Run: headless pygame with SDL's dummy video driver; simulated clock (each Clock.tick advances the game by its frame time, no real sleeping); random seed 0; keys injected as events and as key.get_pressed() state; mouse plan: one left click at the window centre at the start of phase 2, then a move to the lower-right quarter at the start of phase 3.
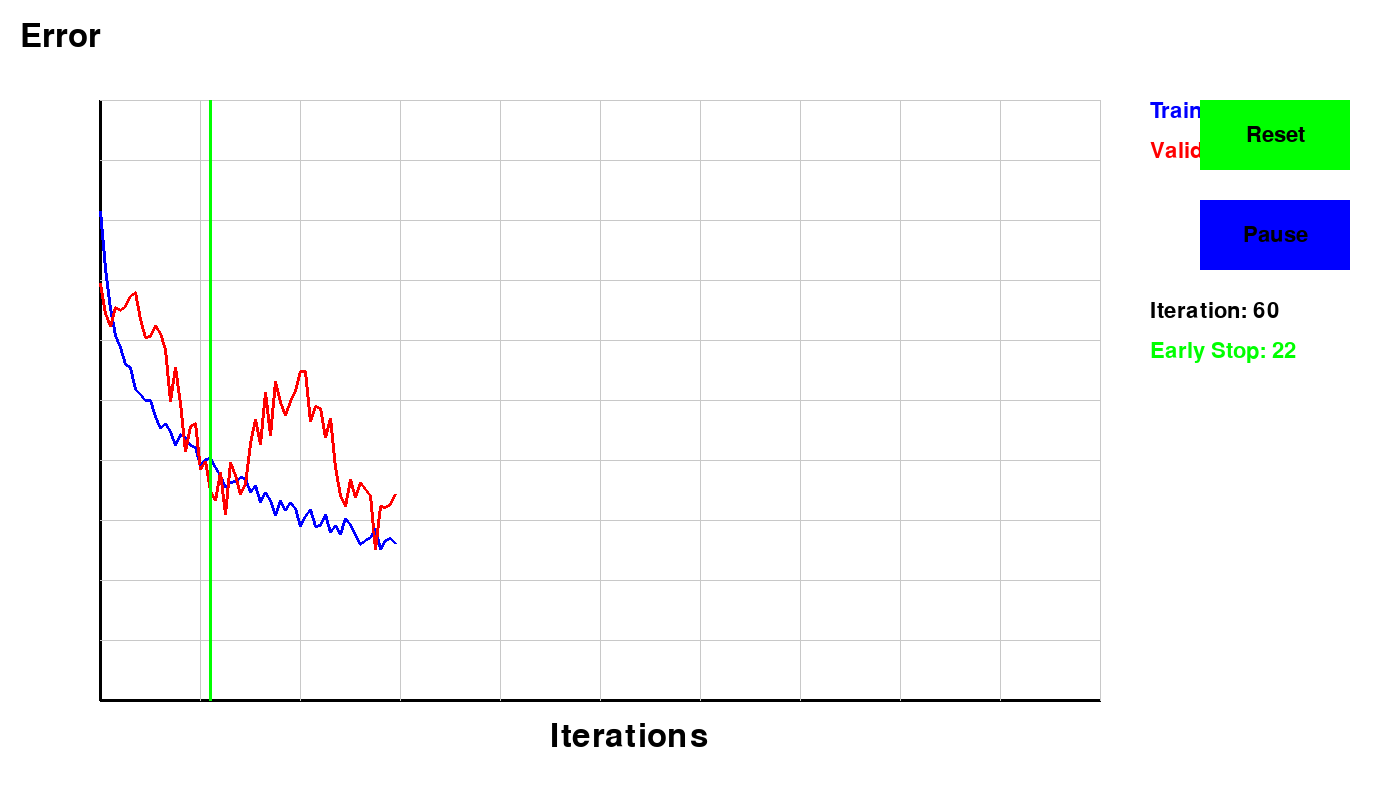
Frame 1 of 4 · flips 1–60 · no input
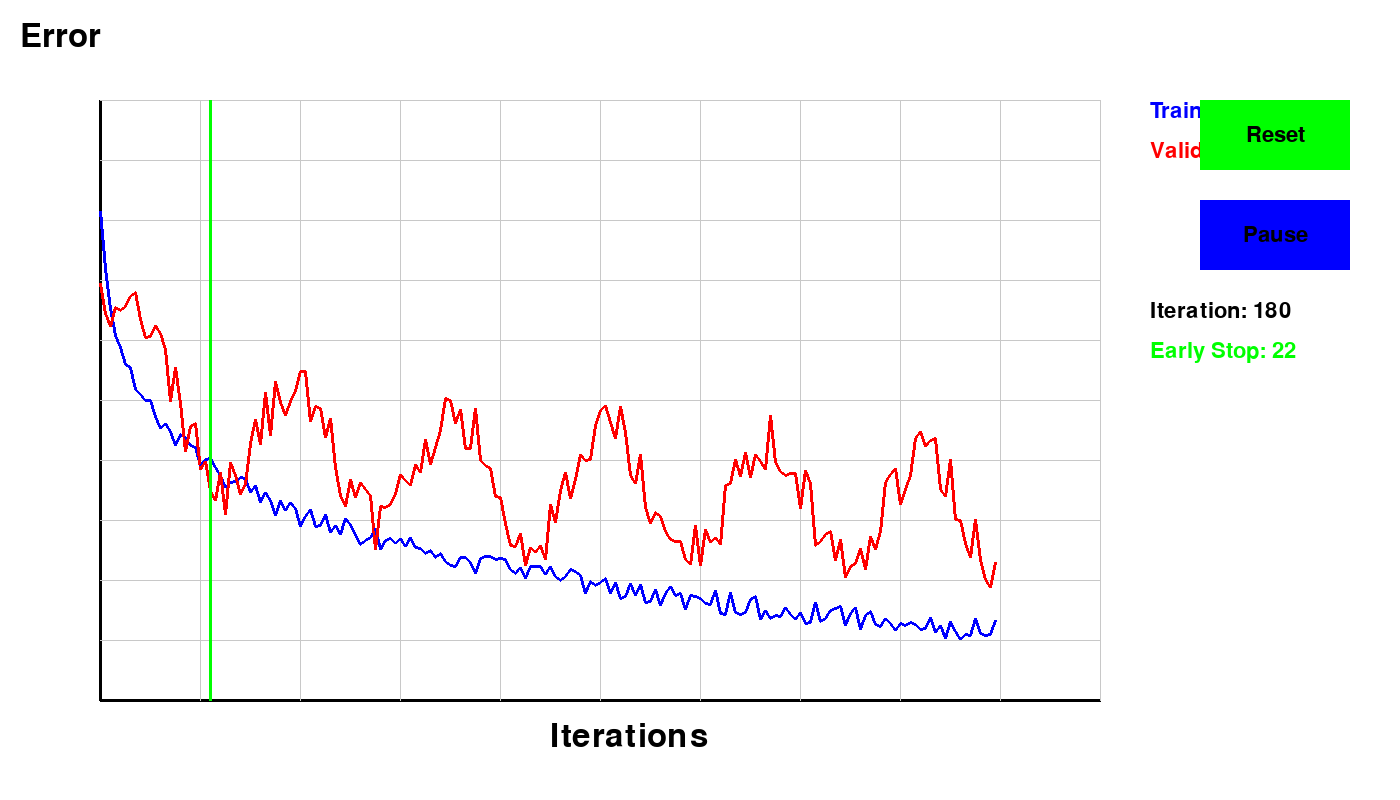
Frame 2 of 4 · flips 61–180 · clicked the window centre · tapped SPACE, RETURN · held RIGHT (→), D
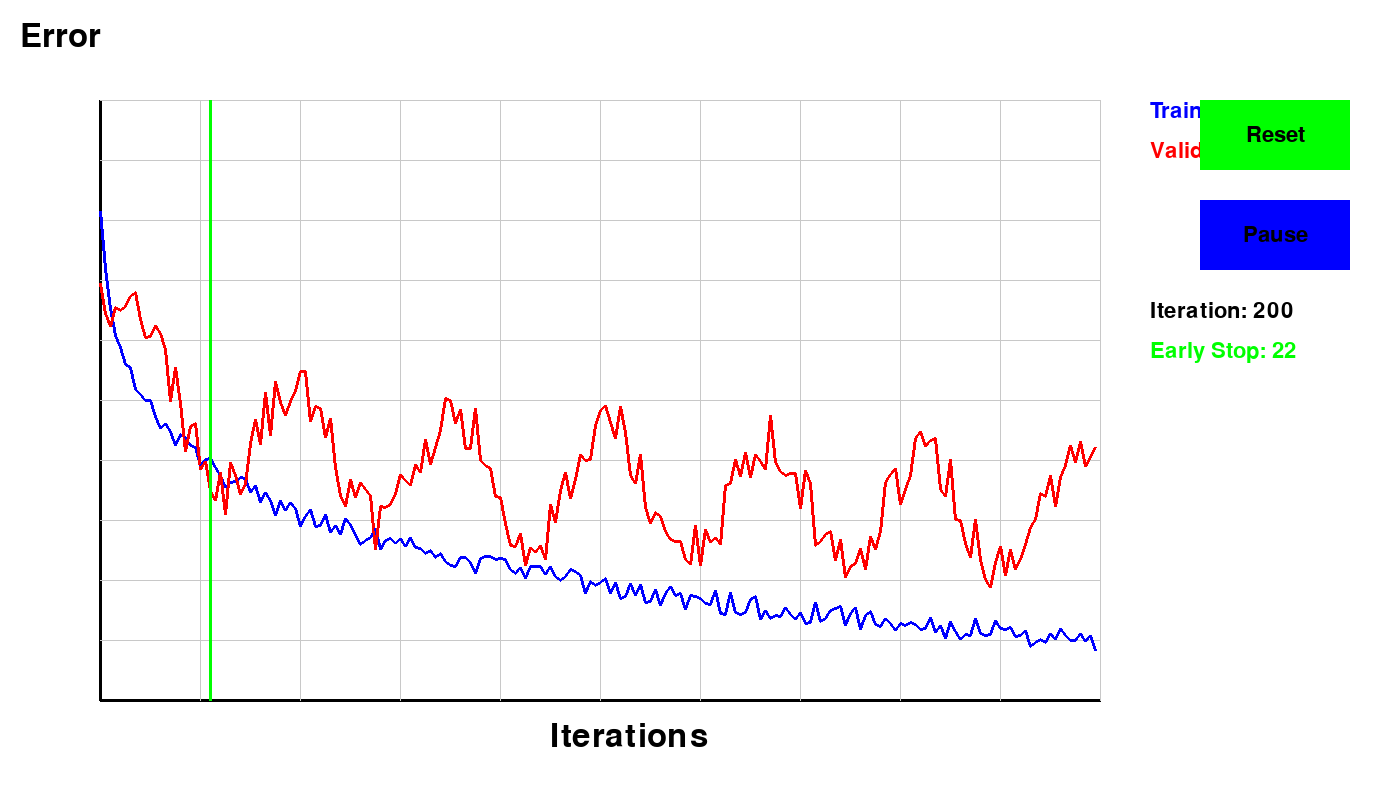
Frame 3 of 4 · flips 181–300 · moved the mouse to the lower-right quarter · held DOWN (↓), S
Frame 4 of 4 · flips 301–420 · held LEFT (←), A, UP (↑), W · screen unchanged from frame 3, image omitted

The pygame program that drew these frames:

import pygame
import random
import math

# Initialize Pygame
pygame.init()
width, height = 1400, 800
screen = pygame.display.set_mode((width, height))
pygame.display.set_caption("Early Stopping in Neural Networks - Interactive Demo")

# Colors
BLACK = (0, 0, 0)
WHITE = (255, 255, 255)
RED = (255, 0, 0)
BLUE = (0, 0, 255)
GREEN = (0, 255, 0)
GRAY = (200, 200, 200)

# Fonts
font = pygame.font.Font(None, 48)
small_font = pygame.font.Font(None, 32)

# Generate curve data
def generate_curve(iterations, start, end, noise, curve_type):
    if curve_type == "training":
        return [max(0, min(1, start + (end - start) * math.log(1 + i) / math.log(iterations) + random.uniform(-noise, noise))) for i in range(iterations)]
    else:  # validation
        return [max(0, min(1, start + (end - start) * math.log(1 + i) / math.log(iterations) + 0.1 * math.sin(i / 5) + random.uniform(-noise, noise))) for i in range(iterations)]

# Button class
class Button:
    def __init__(self, x, y, width, height, text, color):
        self.rect = pygame.Rect(x, y, width, height)
        self.text = text
        self.color = color

    def draw(self):
        pygame.draw.rect(screen, self.color, self.rect)
        text_surf = small_font.render(self.text, True, BLACK)
        text_rect = text_surf.get_rect(center=self.rect.center)
        screen.blit(text_surf, text_rect)

    def is_clicked(self, pos):
        return self.rect.collidepoint(pos)

# Create buttons
reset_button = Button(1200, 100, 150, 70, "Reset", GREEN)
pause_button = Button(1200, 200, 150, 70, "Pause", BLUE)

# Main variables
iterations = 200
current_iteration = 0
training_data = generate_curve(iterations, 0.8, 0.1, 0.02, "training")
validation_data = generate_curve(iterations, 0.7, 0.3, 0.05, "validation")
early_stopping_point = None
paused = False
overfitting_threshold = 0.1

# Main game loop
running = True
clock = pygame.time.Clock()

while running:
    for event in pygame.event.get():
        if event.type == pygame.QUIT:
            running = False
        elif event.type == pygame.MOUSEBUTTONDOWN:
            if reset_button.is_clicked(event.pos):
                current_iteration = 0
                training_data = generate_curve(iterations, 0.8, 0.1, 0.02, "training")
                validation_data = generate_curve(iterations, 0.7, 0.3, 0.05, "validation")
                early_stopping_point = None
            elif pause_button.is_clicked(event.pos):
                paused = not paused

    if not paused and current_iteration < iterations:
        current_iteration += 1

    # Check for early stopping
    if current_iteration > 10 and early_stopping_point is None:
        if validation_data[current_iteration-1] > validation_data[current_iteration-10] + overfitting_threshold:
            early_stopping_point = current_iteration - 10

    # Drawing
    screen.fill(WHITE)

    # Draw axes
    pygame.draw.line(screen, BLACK, (100, 700), (1100, 700), 3)
    pygame.draw.line(screen, BLACK, (100, 100), (100, 700), 3)

    # Draw grid
    for i in range(1, 11):
        pygame.draw.line(screen, GRAY, (100, 700 - 60*i), (1100, 700 - 60*i), 1)
        pygame.draw.line(screen, GRAY, (100 + 100*i, 100), (100 + 100*i, 700), 1)

    # Draw curves
    for i in range(1, current_iteration):
        pygame.draw.line(screen, BLUE, (100 + 5 * (i-1), 700 - 600 * training_data[i-1]),
                         (100 + 5 * i, 700 - 600 * training_data[i]), 3)
        pygame.draw.line(screen, RED, (100 + 5 * (i-1), 700 - 600 * validation_data[i-1]),
                         (100 + 5 * i, 700 - 600 * validation_data[i]), 3)

    # Draw early stopping line
    if early_stopping_point:
        pygame.draw.line(screen, GREEN, (100 + 5 * early_stopping_point, 100),
                         (100 + 5 * early_stopping_point, 700), 3)

    # Add labels
    screen.blit(font.render("Error", True, BLACK), (20, 20))
    screen.blit(font.render("Iterations", True, BLACK), (550, 720))
    screen.blit(small_font.render("Training", True, BLUE), (1150, 100))
    screen.blit(small_font.render("Validation", True, RED), (1150, 140))

    # Draw buttons
    reset_button.draw()
    pause_button.draw()

    # Display current iteration and early stopping point
    screen.blit(small_font.render(f"Iteration: {current_iteration}", True, BLACK), (1150, 300))
    if early_stopping_point:
        screen.blit(small_font.render(f"Early Stop: {early_stopping_point}", True, GREEN), (1150, 340))

    pygame.display.flip()
    clock.tick(30)

pygame.quit()
